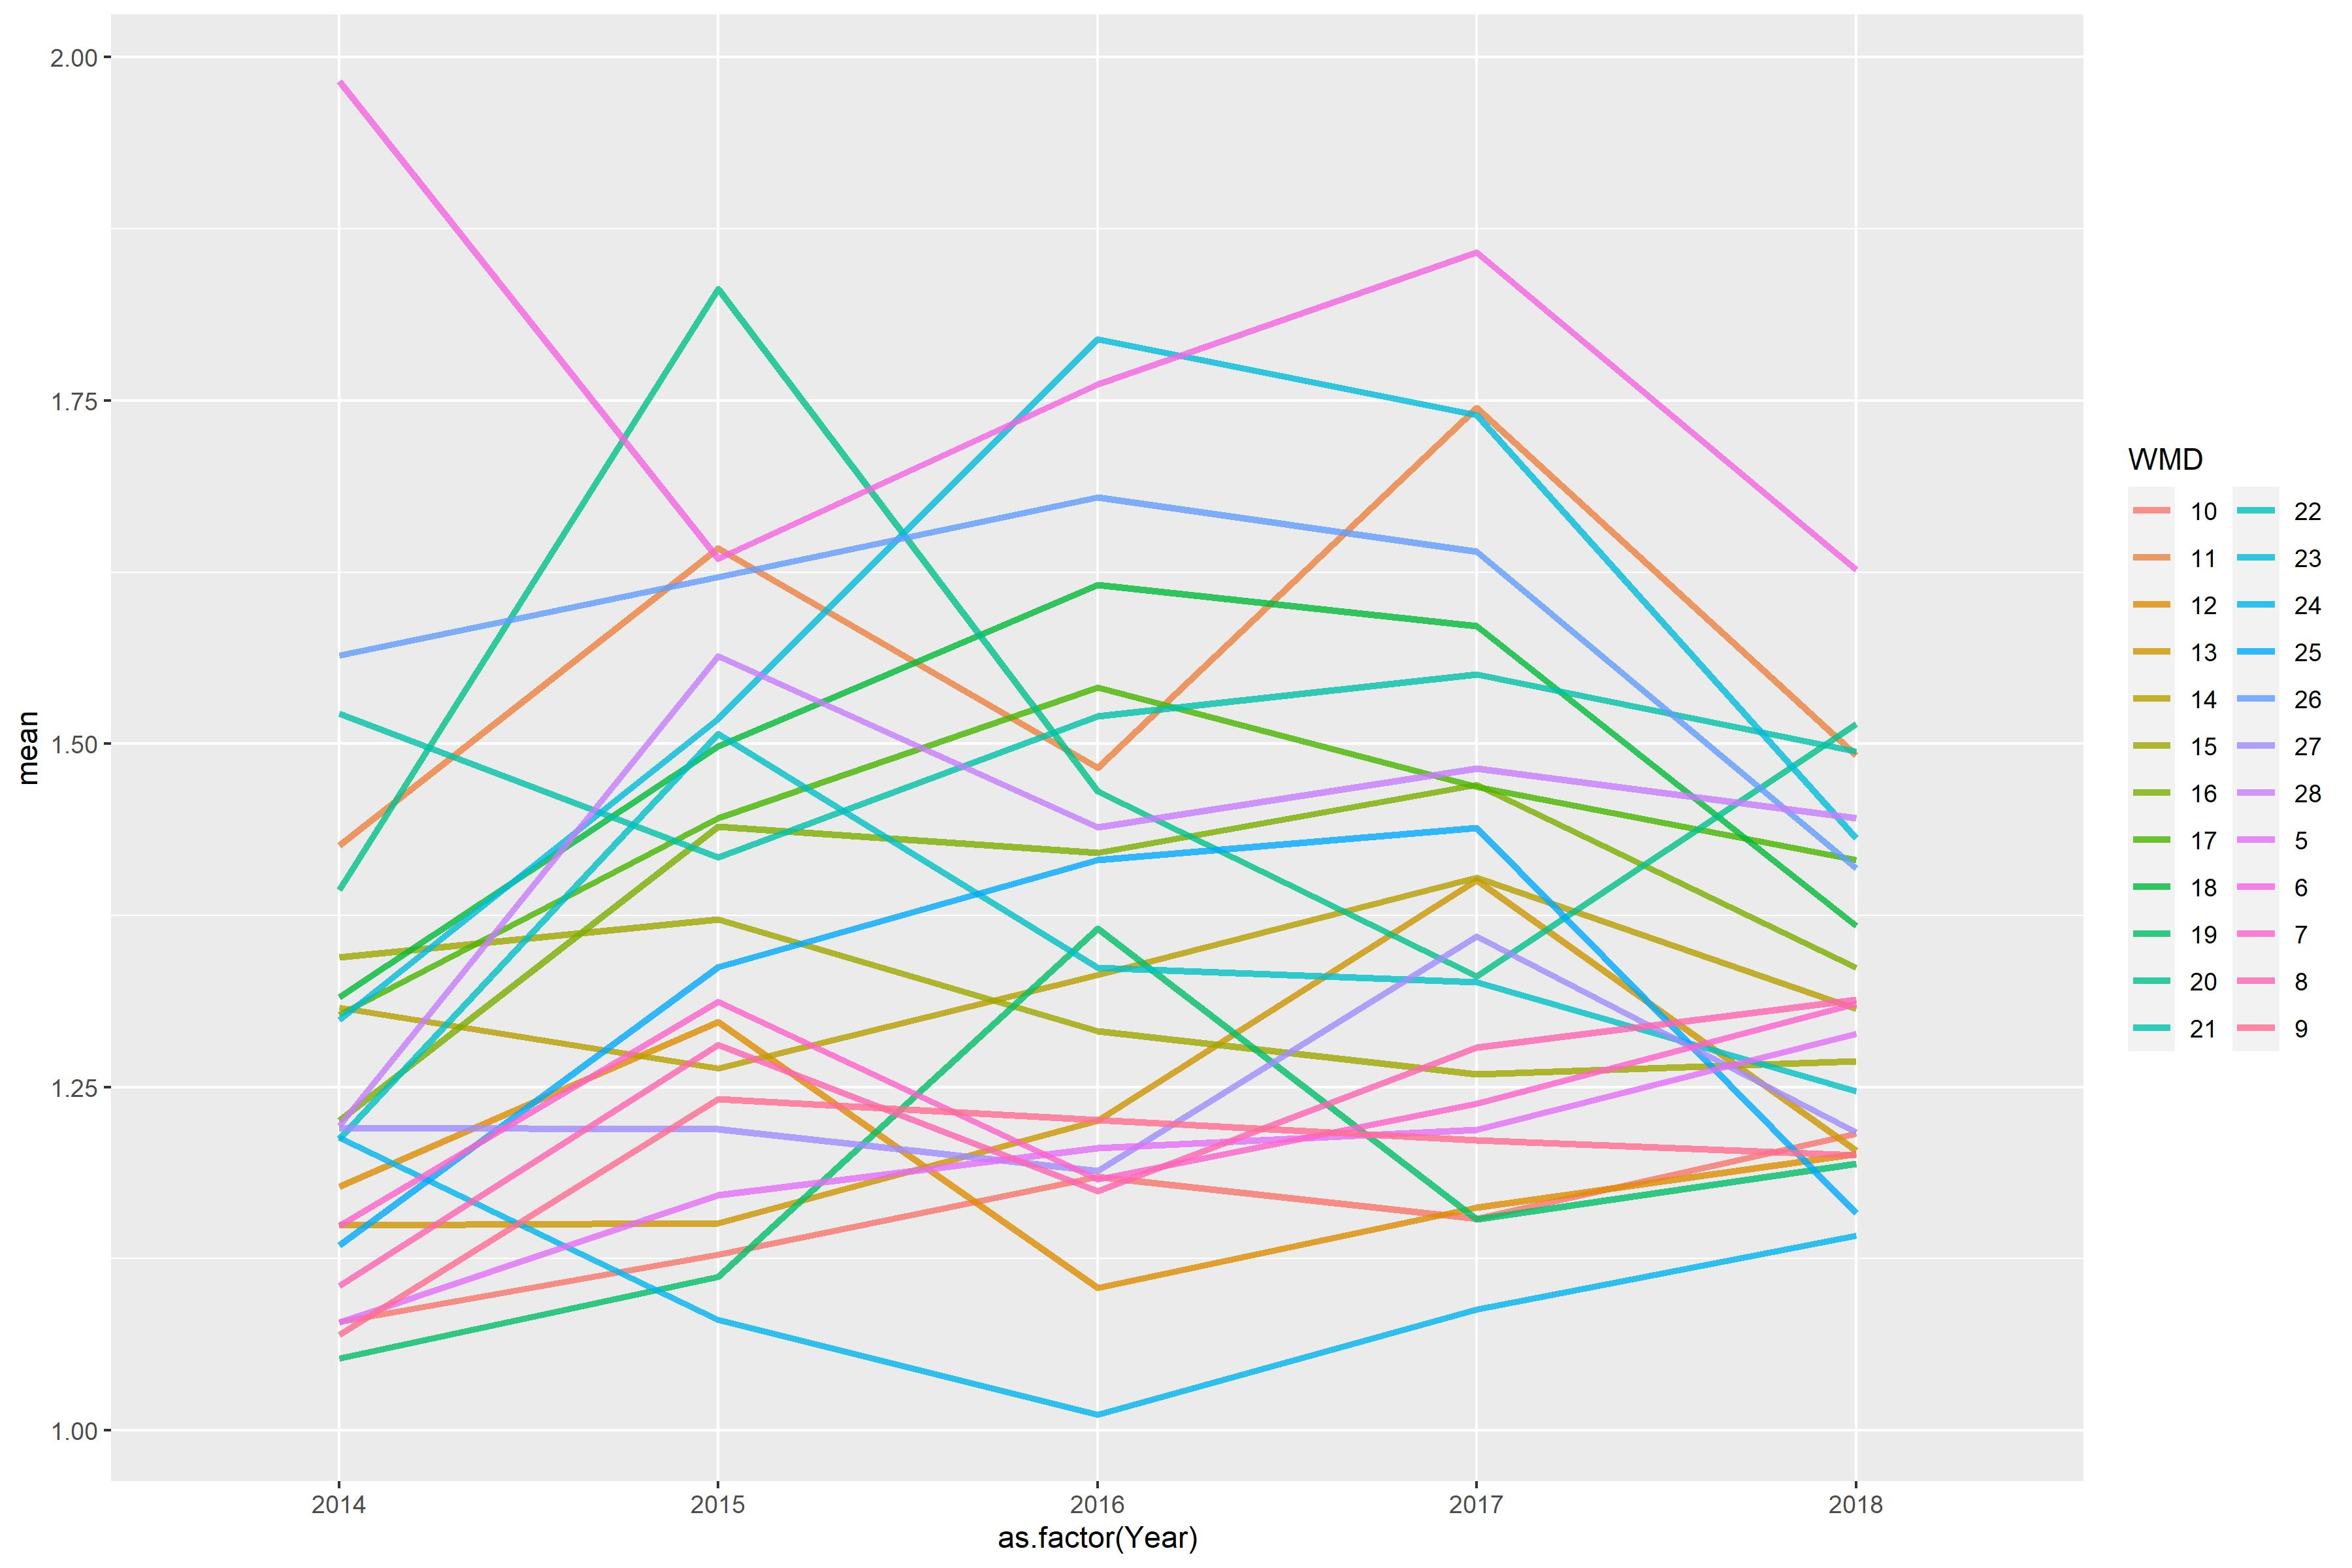

Source data for this figure (header and first rows):
WMD, 2014, 2015, 2016, 2017, 2018
5, 1.079, 1.171, 1.206, 1.219, 1.289
6, 1.982, 1.635, 1.762, 1.858, 1.627
7, 1.149, 1.312, 1.183, 1.238, 1.311
8, 1.105, 1.281, 1.174, 1.279, 1.314
9, 1.07, 1.241, 1.226, 1.211, 1.2
10, 1.079, 1.128, 1.185, 1.154, 1.216
11, 1.426, 1.642, 1.483, 1.745, 1.492
12, 1.178, 1.297, 1.104, 1.162, 1.201
13, 1.149, 1.151, 1.226, 1.401, 1.204
14, 1.308, 1.264, 1.332, 1.403, 1.307
15, 1.345, 1.372, 1.291, 1.259, 1.269
16, 1.226, 1.44, 1.421, 1.47, 1.337
17, 1.303, 1.446, 1.541, 1.469, 1.415
18, 1.315, 1.498, 1.616, 1.586, 1.367
19, 1.052, 1.112, 1.366, 1.154, 1.194
20, 1.394, 1.831, 1.465, 1.331, 1.514
21, 1.522, 1.417, 1.52, 1.551, 1.494
22, 1.212, 1.507, 1.337, 1.327, 1.247
23, 1.299, 1.518, 1.795, 1.739, 1.431
24, 1.213, 1.081, 1.012, 1.088, 1.142
25, 1.135, 1.338, 1.415, 1.439, 1.158
26, 1.564, 1.621, 1.679, 1.64, 1.409
27, 1.22, 1.219, 1.189, 1.36, 1.217
28, 1.222, 1.564, 1.439, 1.482, 1.446
